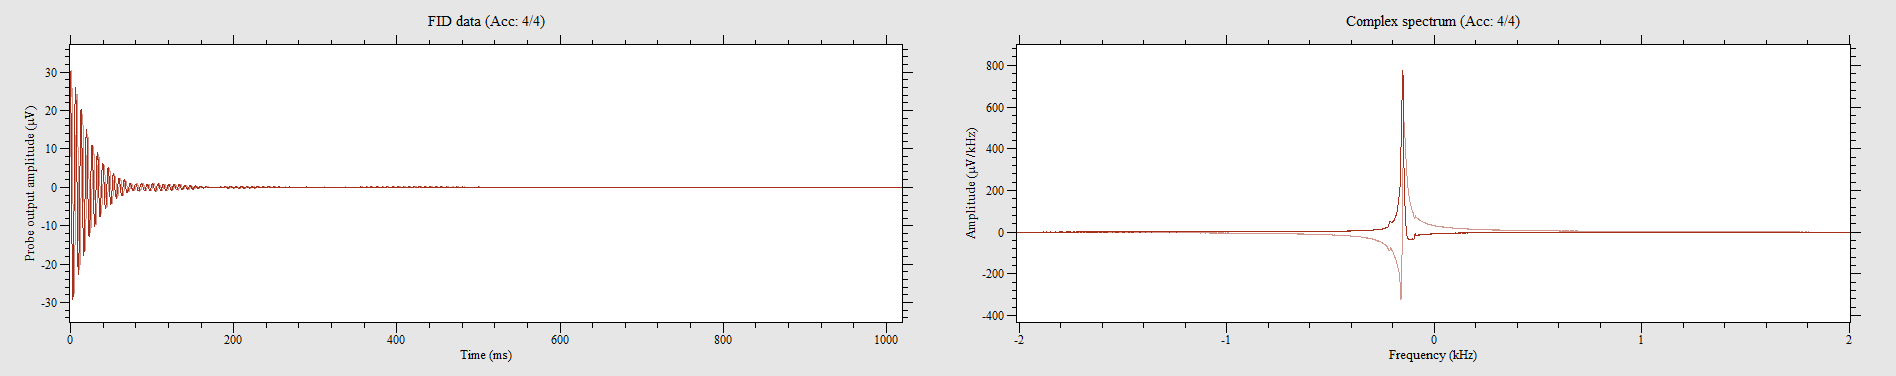

The data file committed next to this chart (first rows):
30.3856, 0.763508, 28.9024, 8.58173, 25.4202, 15.314, 21.1229, 21.1796, 14.9323, 25.7607, 8.02457, 28.678, 0.570052, 29.6349, -6.8432, 28.7167, -13.8824, 25.998, -19.8796, 21.6542, -24.5896, 15.9537, -27.7081, 9.28075
0.3224, -30.49, 7.504, -29.24, 13.81, -26.37, 19.31, -22.86, 24.08, -17.69, 27.43, -11.71, 29.35, -5.066, 29.63, 1.867, 28.32, 8.569, 25.57, 14.88, 21.32, 20.32, 15.88, 24.45
-30.43, -0.5984, -29.16, -7.973, -26.05, -14.43, -22.27, -20.18, -16.78, -24.89, -10.49, -27.91, -3.756, -29.56, 3.16, -29.63, 9.933, -27.91, 16.06, -24.78, 21.23, -20.36, 25.27, -14.9
-0.5623, 30.41, -8.161, 29.11, -14.71, 25.88, -20.54, 22.03, -25.33, 16.13, -28.41, 9.392, -29.66, 2.329, -29.33, -4.8, -27.24, -11.82, -23.52, -17.9, -18.44, -23, -12.38, -26.64
